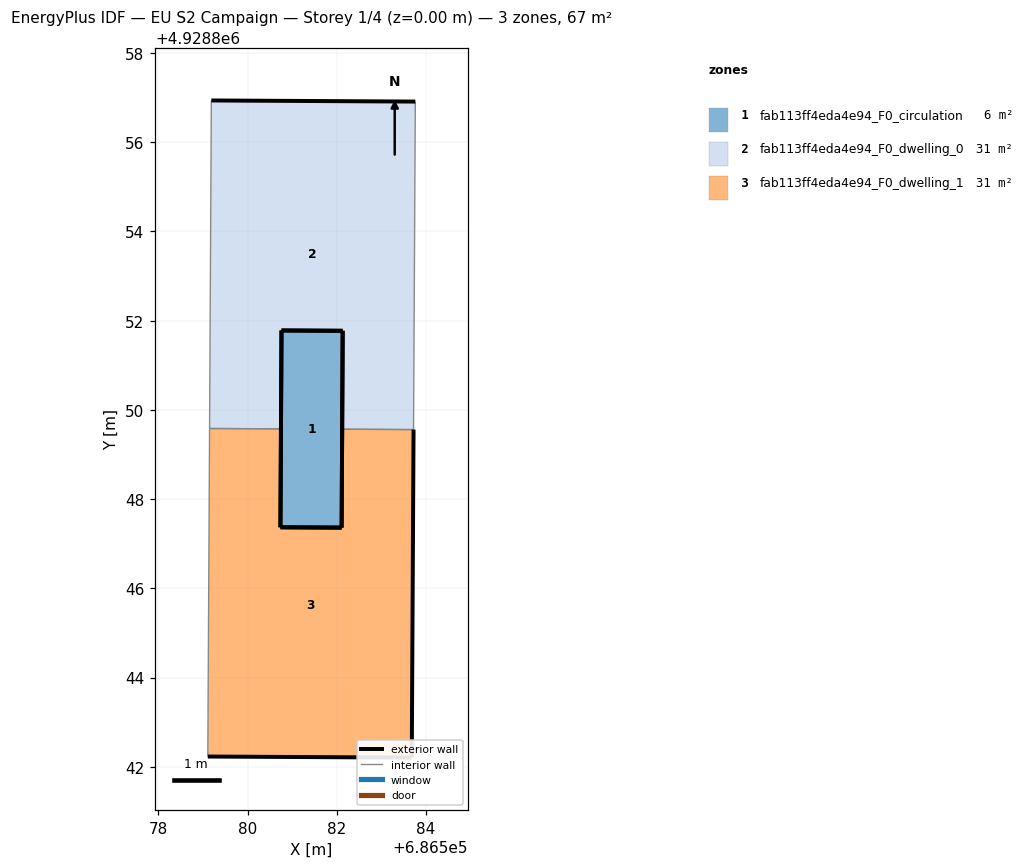
=== STOREY PLAN SPEC (per zone: floor XY polygon, exterior-wall plan segments, windows/doors) ===
zone 1: fab113ff4eda4e94_F0_circulation  (6.1 m²)
  floor: (686582.13, 4928851.77) (686582.11, 4928847.36) (686580.74, 4928847.37) (686580.76, 4928851.78)
  exterior wall: (686580.74, 4928847.37) – (686582.11, 4928847.36)  [1.4 m]
  exterior wall: (686582.11, 4928847.36) – (686582.13, 4928851.77)  [4.4 m]
  exterior wall: (686582.13, 4928851.77) – (686580.76, 4928851.78)  [1.4 m]
  exterior wall: (686580.76, 4928851.78) – (686580.74, 4928847.37)  [4.4 m]
zone 2: fab113ff4eda4e94_F0_dwelling_0  (30.6 m²)
  floor: (686583.76, 4928856.91) (686583.72, 4928849.56) (686582.12, 4928849.57) (686582.13, 4928851.77) (686580.76, 4928851.78) (686580.75, 4928849.58) (686579.15, 4928849.58) (686579.19, 4928856.94)
  exterior wall: (686583.76, 4928856.91) – (686579.19, 4928856.94)  [4.6 m]
  exterior wall: (686580.75, 4928849.58) – (686580.76, 4928851.78)  [2.2 m]
  exterior wall: (686580.76, 4928851.78) – (686582.13, 4928851.77)  [1.4 m]
  exterior wall: (686582.13, 4928851.77) – (686582.12, 4928849.57)  [2.2 m]
  interior walls: 4
zone 3: fab113ff4eda4e94_F0_dwelling_1  (30.6 m²)
  floor: (686583.72, 4928849.56) (686583.68, 4928842.21) (686579.11, 4928842.23) (686579.15, 4928849.58) (686580.75, 4928849.58) (686580.74, 4928847.37) (686582.11, 4928847.36) (686582.12, 4928849.57)
  exterior wall: (686583.68, 4928842.21) – (686583.72, 4928849.56)  [7.4 m]
  exterior wall: (686582.12, 4928849.57) – (686582.11, 4928847.36)  [2.2 m]
  exterior wall: (686582.11, 4928847.36) – (686580.74, 4928847.37)  [1.4 m]
  exterior wall: (686580.74, 4928847.37) – (686580.75, 4928849.58)  [2.2 m]
  exterior wall: (686579.11, 4928842.23) – (686583.68, 4928842.21)  [4.6 m]
  interior walls: 3

=== DERIVED (storey summary) ===
Building: EU S2 Campaign
Storey: 1 of 4  (floor level z = 0.00 m)
Storey gross floor area: 67.2 m²
Zones on this storey: 3
  - fab113ff4eda4e94_F0_circulation: floor 6.1 m²; exterior wall 11.6 m (34.7 m²); WWR 0.0%
  - fab113ff4eda4e94_F0_dwelling_0: floor 30.6 m²; exterior wall 10.4 m (31.1 m²); WWR 0.0%
  - fab113ff4eda4e94_F0_dwelling_1: floor 30.6 m²; exterior wall 17.7 m (53.1 m²); WWR 0.0%
Zone adjacency (shared interzone walls):
  - fab113ff4eda4e94_F0_dwelling_0 ↔ fab113ff4eda4e94_F0_dwelling_1